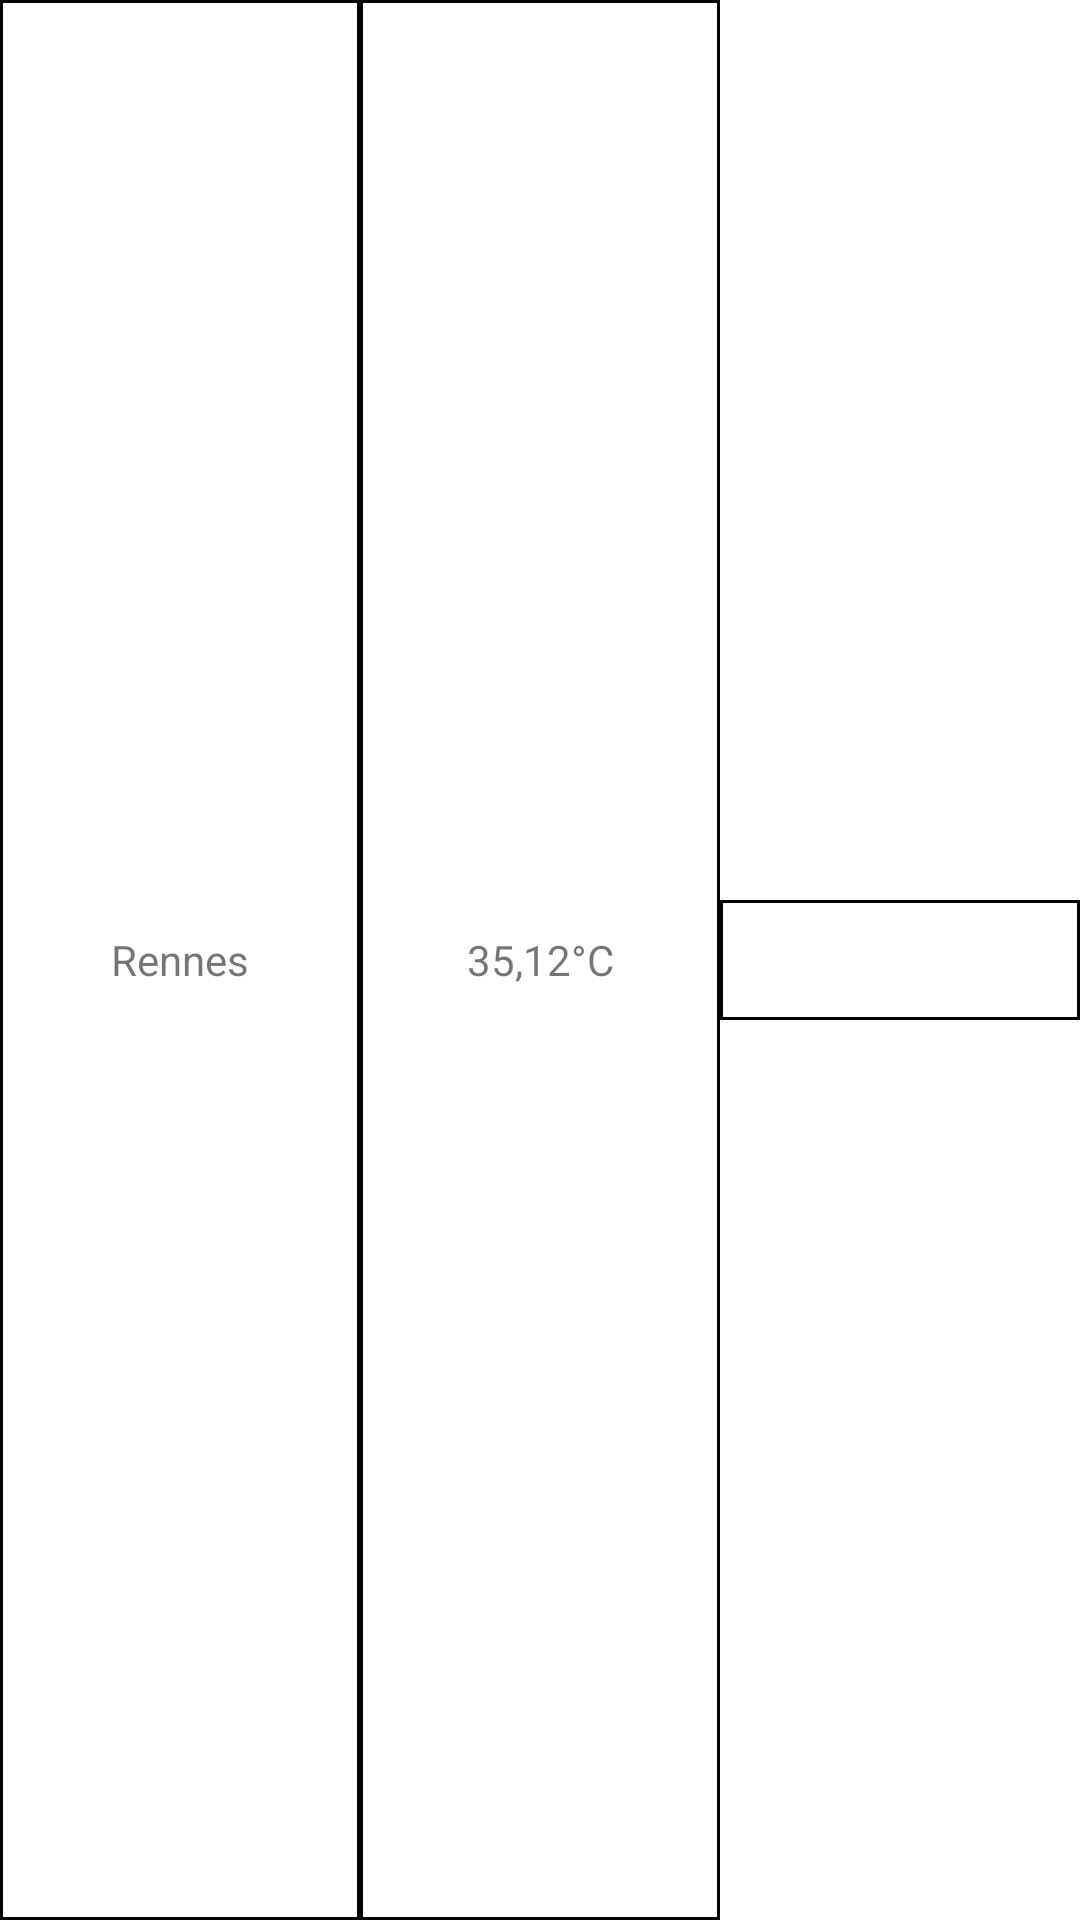

This screen was rendered from an Android layout file. Write that file and the resources it references.
<!-- AndroidManifest.xml: application theme Theme.MyApplication -->
<!-- res/layout/weather_row.xml -->
<?xml version="1.0" encoding="utf-8"?>
<androidx.constraintlayout.widget.ConstraintLayout xmlns:android="http://schemas.android.com/apk/res/android"
    android:layout_width="match_parent"
    android:layout_height="wrap_content"
    xmlns:app="http://schemas.android.com/apk/res-auto">

    <androidx.appcompat.widget.AppCompatTextView
        android:id="@+id/weather_row_city_tv"
        android:layout_width="0dp"
        android:layout_height="0dp"
        app:layout_constraintTop_toTopOf="parent"
        app:layout_constraintStart_toStartOf="parent"
        app:layout_constraintEnd_toStartOf="@+id/weather_row_temperature_tv"
        app:layout_constraintBottom_toBottomOf="parent"
        android:gravity="center"
        android:text="Rennes"
        android:background="@drawable/squared_border"/>

    <androidx.appcompat.widget.AppCompatTextView
        android:id="@+id/weather_row_temperature_tv"
        android:layout_width="0dp"
        android:layout_height="0dp"
        app:layout_constraintTop_toTopOf="parent"
        app:layout_constraintStart_toEndOf="@+id/weather_row_city_tv"
        app:layout_constraintEnd_toStartOf="@+id/weather_row_weather_img"
        app:layout_constraintEnd_toEndOf="parent"
        app:layout_constraintBottom_toBottomOf="parent"
        android:gravity="center"
        android:text="35,12°C"
        android:background="@drawable/squared_border"/>

    <androidx.appcompat.widget.AppCompatImageView
        android:id="@+id/weather_row_weather_img"
        android:layout_width="0dp"
        android:layout_height="40dp"
        app:layout_constraintTop_toTopOf="parent"
        app:layout_constraintStart_toEndOf="@+id/weather_row_temperature_tv"
        app:layout_constraintEnd_toEndOf="parent"
        app:layout_constraintBottom_toBottomOf="parent"
        android:background="@drawable/squared_border"/>

</androidx.constraintlayout.widget.ConstraintLayout>
<!-- resources referenced by this layout -->
<resources>
  <!-- drawable squared_border (drawable) -->
  <?xml version="1.0" encoding="utf-8"?>
  <shape xmlns:android="http://schemas.android.com/apk/res/android">
      <solid android:color="@android:color/white"/>
      <stroke android:width="1dp" android:color="@color/black" />
      <corners android:radius="0dp"/>
      <padding android:left="0dp" android:top="0dp" android:right="0dp" android:bottom="0dp" />
  </shape>
  <style name="Theme.MyApplication" parent="Theme.MaterialComponents.DayNight.NoActionBar">
          
          <item name="colorPrimary">@color/primary</item>
          <item name="colorPrimaryVariant">@color/secondary_light</item>
          <item name="colorOnPrimary">@color/white</item>
          
          <item name="colorSecondary">@color/secondary</item>
          <item name="colorSecondaryVariant">@color/primary_dark</item>
          <item name="colorOnSecondary">@color/black</item>
          
          <item name="android:statusBarColor">?attr/colorPrimaryVariant</item>
          
      </style>
  <color name="black">#FF000000</color>
  <color name="primary">#f9a825</color>
  <color name="secondary_light">#6f74dd</color>
  <color name="white">#FFFFFFFF</color>
  <color name="secondary">#3949ab</color>
  <color name="primary_dark">#c17900</color>
</resources>
